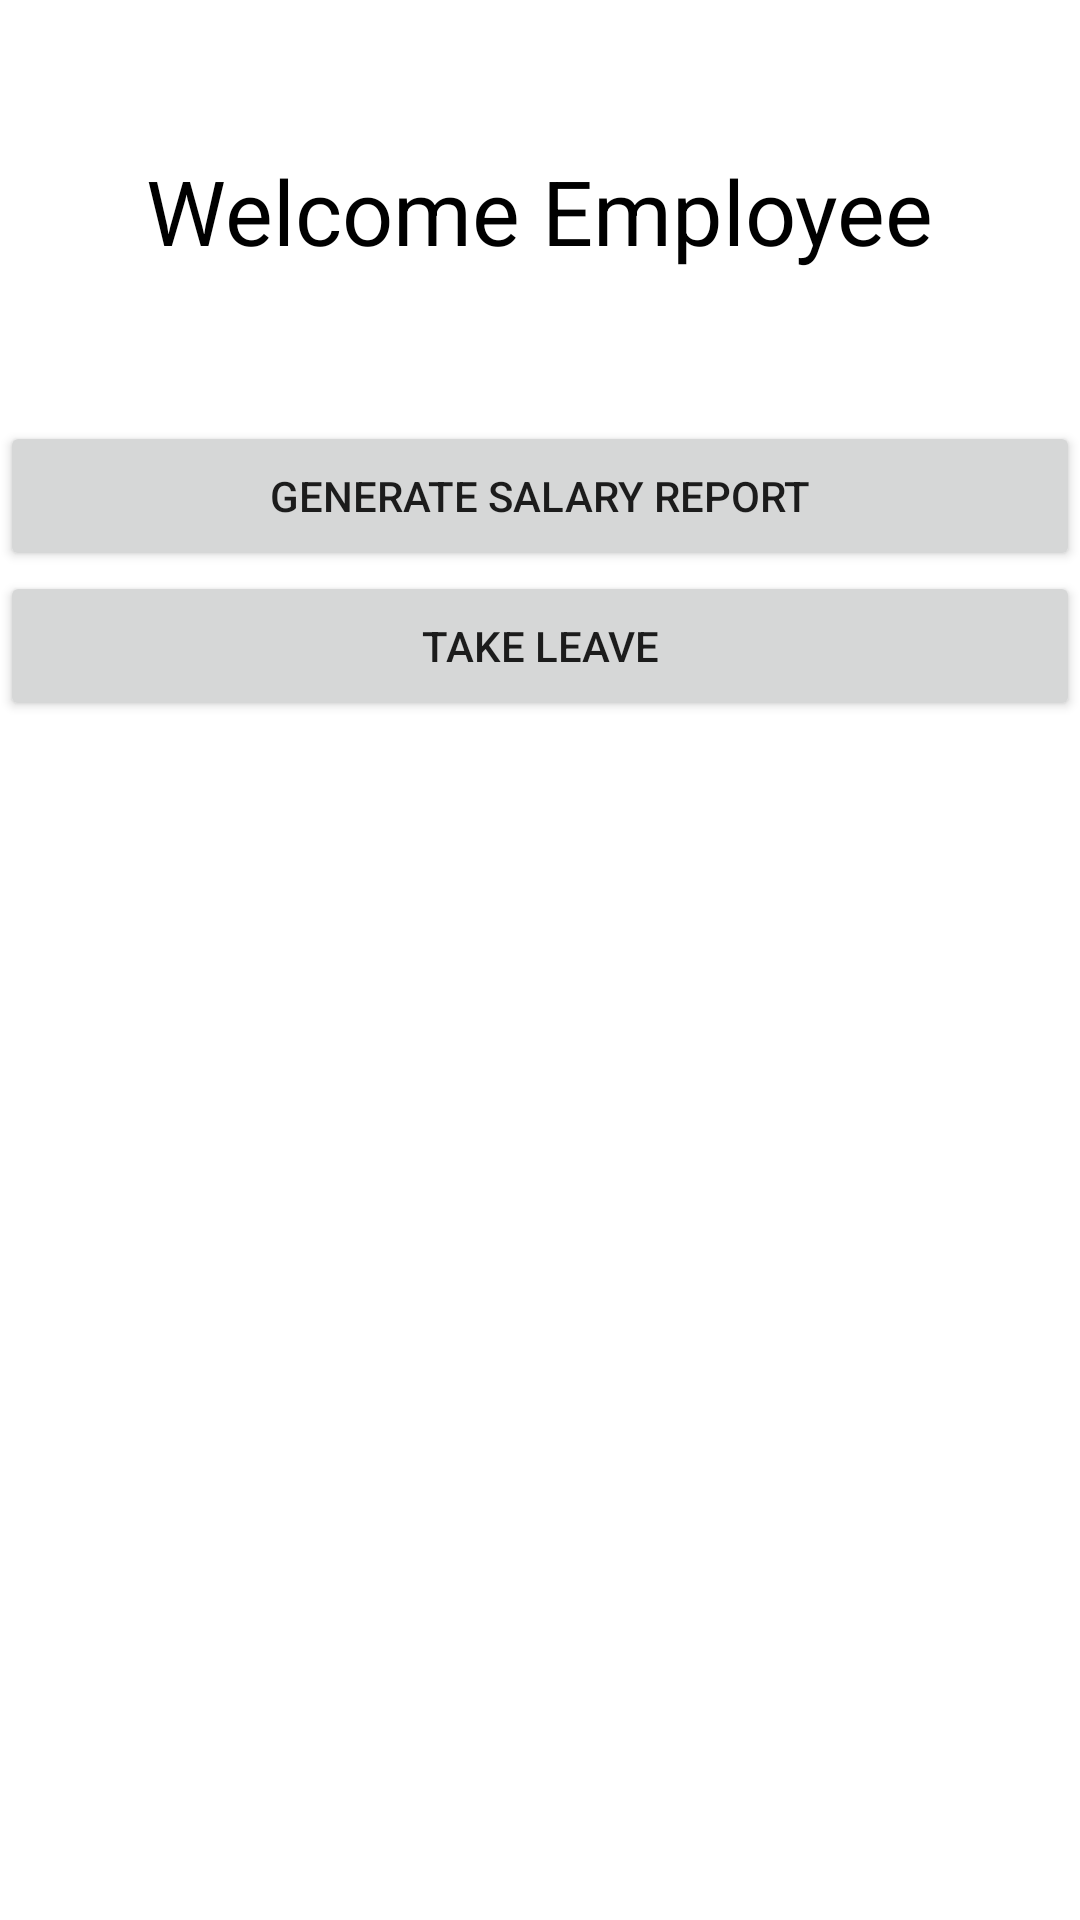

Write the Android layout XML for this screen, with the resource values it uses.
<!-- AndroidManifest.xml: application theme Theme.PayrollManagementSystem -->
<!-- res/layout/fragment_employee.xml -->
<?xml version="1.0" encoding="utf-8"?>
    <androidx.constraintlayout.widget.ConstraintLayout  xmlns:android="http://schemas.android.com/apk/res/android"
        xmlns:tools="http://schemas.android.com/tools"
        xmlns:app="http://schemas.android.com/apk/res-auto"
        android:layout_width="match_parent"
        android:layout_height="match_parent"
        android:id="@+id/containerAdmin"
        tools:context=".user.EmployeeFragment">


        <TextView
            android:id="@+id/welcomeUser"
            android:layout_width="wrap_content"
            android:layout_height="wrap_content"
            android:text="Welcome Employee"
            android:textSize="30dp"
            android:layout_marginBottom="50dp"
            android:layout_marginTop="50dp"
            android:textColor="@color/black"
            android:enabled="false"
            app:layout_constraintEnd_toEndOf="parent"
            app:layout_constraintStart_toStartOf="parent"
            app:layout_constraintTop_toTopOf="parent"
            tools:text="Welcome Employee" />

        <Button
            android:id="@+id/GenerateSalaryReport"
            android:layout_width="360dp"
            android:layout_height="50dp"
            android:layout_marginTop="50dp"
            android:layout_marginBottom="50dp"
            android:text="Generate Salary Report"
            app:layout_constraintBottom_toTopOf="@id/TakeLeave"
            app:layout_constraintEnd_toEndOf="parent"
            app:layout_constraintHorizontal_bias="0.509"
            app:layout_constraintStart_toStartOf="parent"
            app:layout_constraintTop_toBottomOf="@+id/welcomeUser" />

        <Button
            android:id="@+id/TakeLeave"
            android:layout_width="360dp"
            android:layout_height="50dp"
            android:text="Take Leave"
            android:layout_marginBottom="50dp"
            app:layout_constraintEnd_toEndOf="parent"
            app:layout_constraintStart_toStartOf="parent"
            app:layout_constraintTop_toBottomOf="@+id/GenerateSalaryReport" />


    </androidx.constraintlayout.widget.ConstraintLayout>
<!-- resources referenced by this layout -->
<resources>
  <style name="Theme.PayrollManagementSystem" parent="Theme.MaterialComponents.DayNight.DarkActionBar">
          
          <item name="colorPrimary">@color/purple_500</item>
          <item name="colorPrimaryVariant">@color/purple_700</item>
          <item name="colorOnPrimary">@color/white</item>
          
          <item name="colorSecondary">@color/teal_200</item>
          <item name="colorSecondaryVariant">@color/teal_700</item>
          <item name="colorOnSecondary">@color/black</item>
          
          <item name="android:statusBarColor" tools:targetApi="l">?attr/colorPrimaryVariant</item>
          
      </style>
  <!-- not gathered from this repository: default colours our renderer supplied (Android Studio template values) -->
  <color name="purple_500">#FF6200EE</color>
  <color name="purple_700">#FF3700B3</color>
  <color name="teal_200">#FF03DAC5</color>
  <color name="teal_700">#FF018786</color>
  <color name="black">#FF000000</color>
  <color name="white">#FFFFFFFF</color>
</resources>
